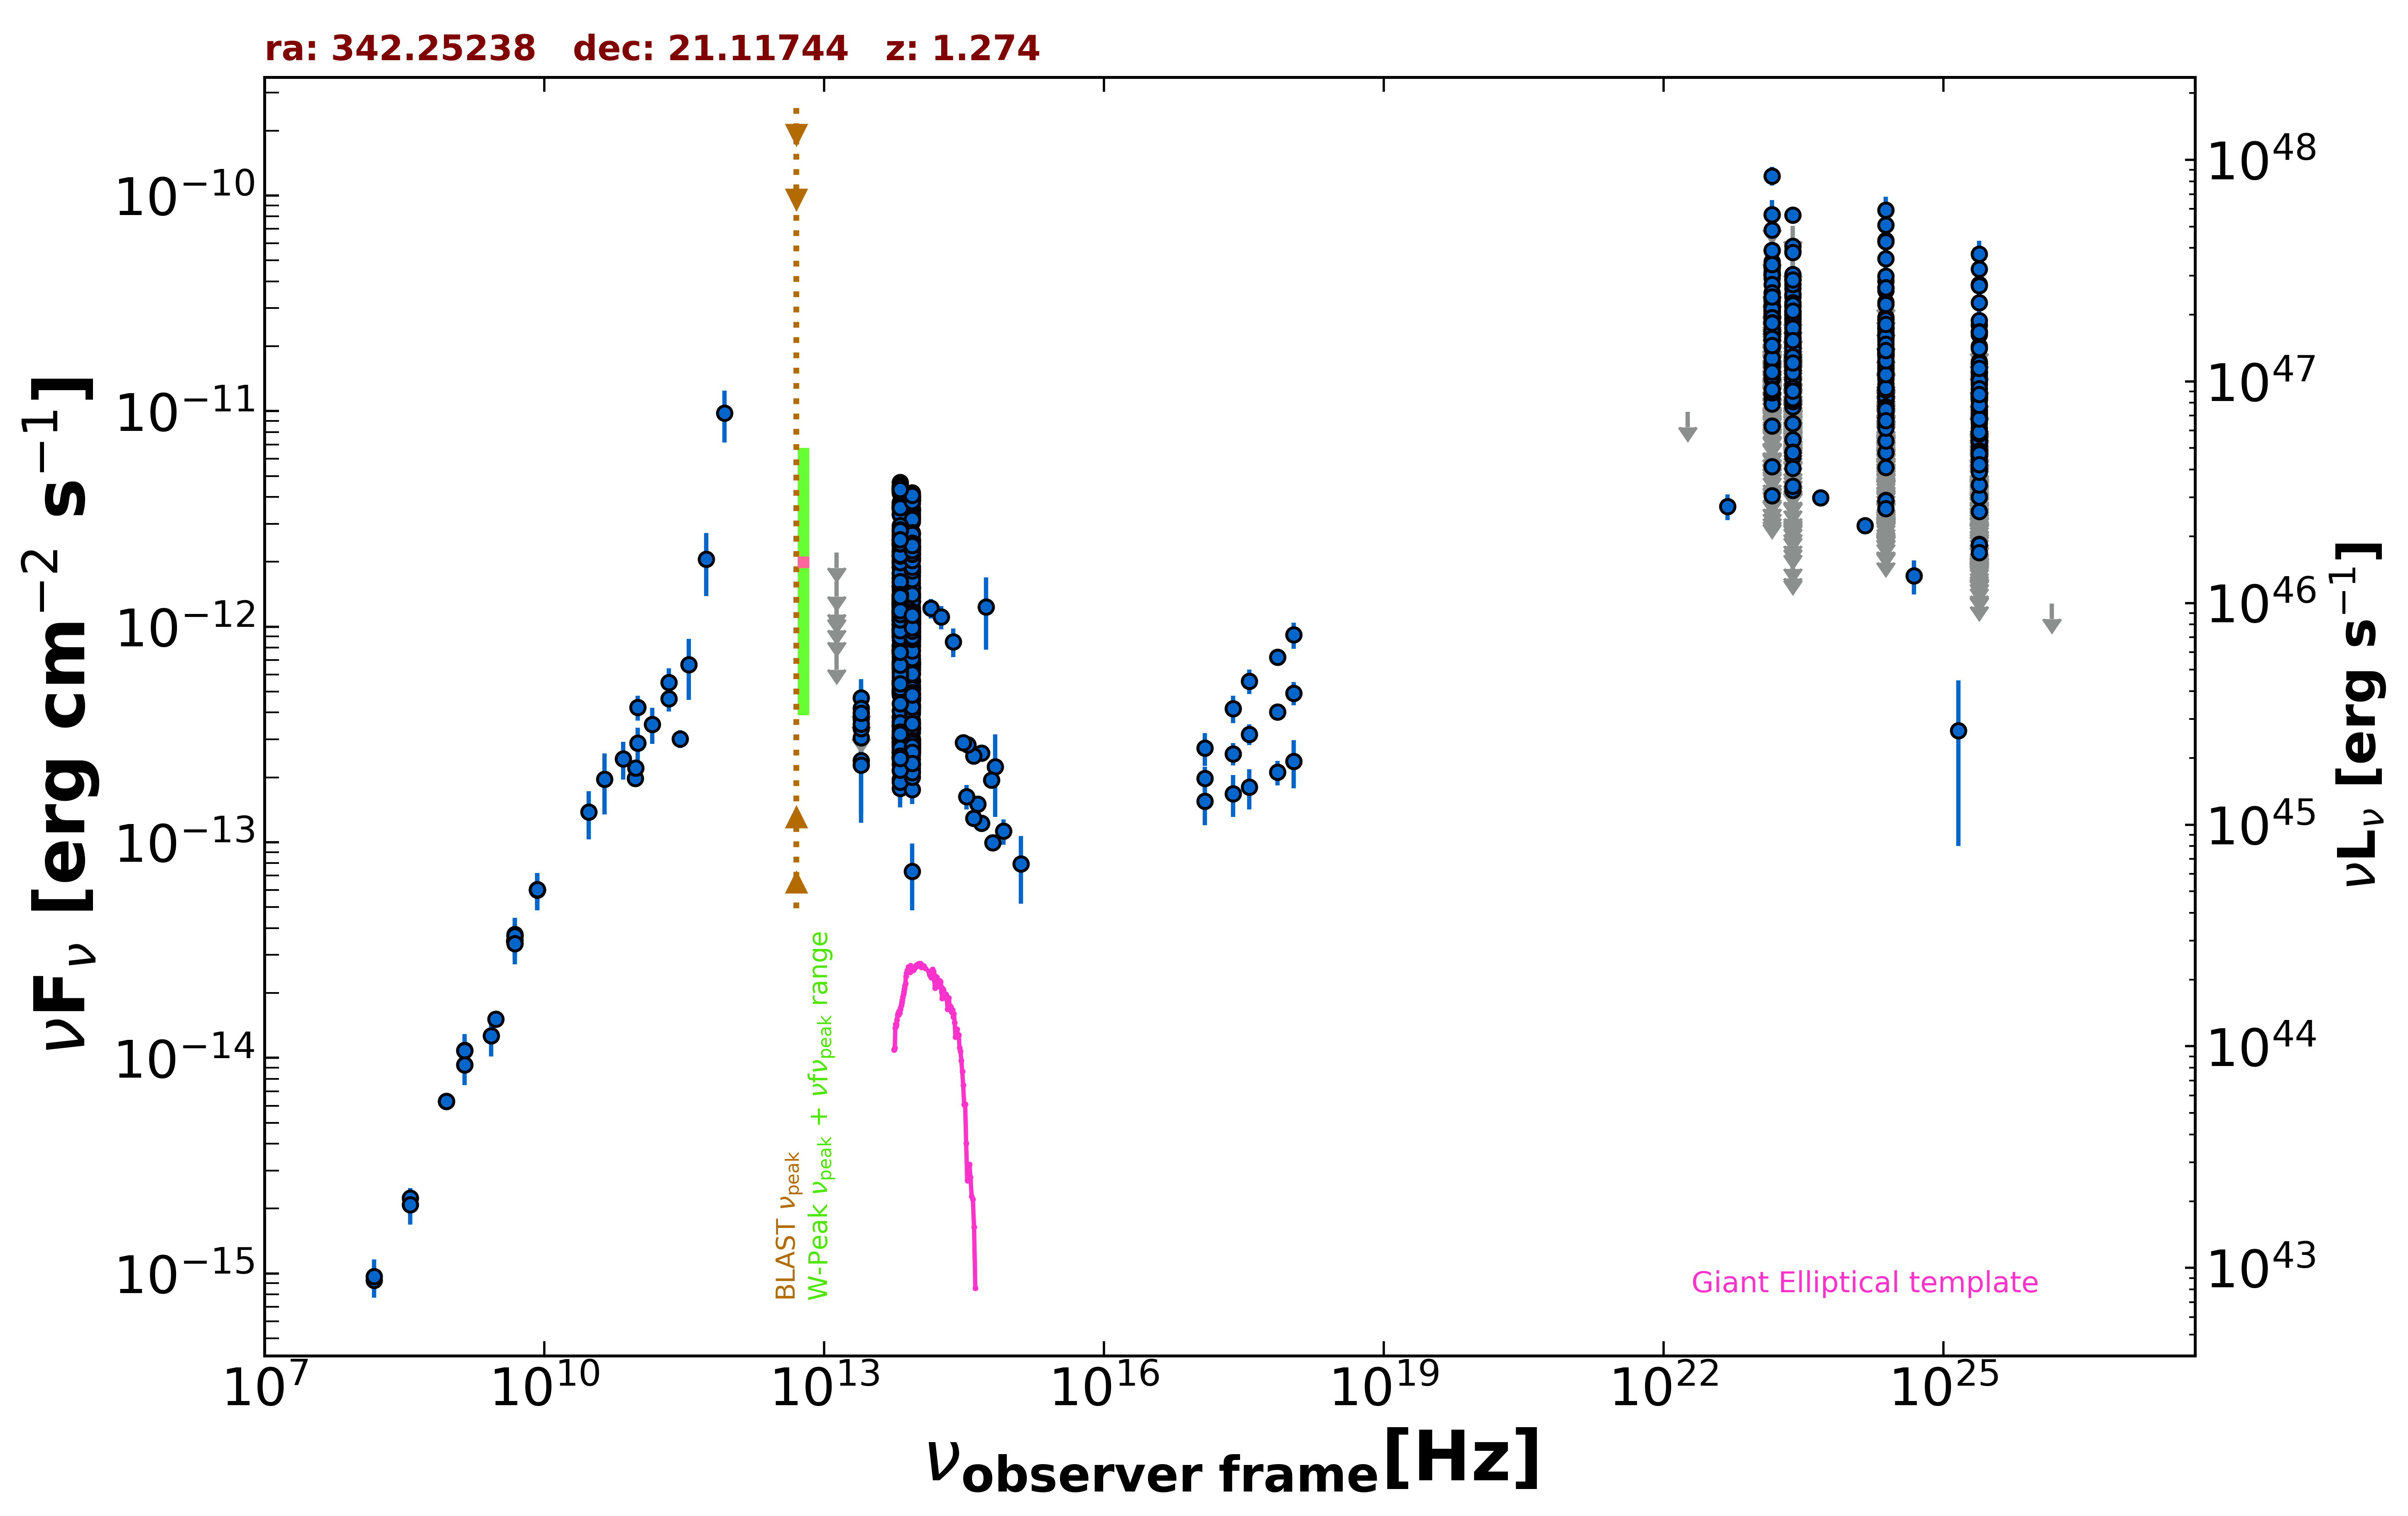

The file beside this chart, header and first rows:
freq., flux, err_flux, MJD_start, MJD_end, flag, catalog, reference
1.400e+09, 1.083e-14, 3.250e-16, 55000, 55000, , NVSS, Condon et al. 1998  AJ  115  1693
8.870e+08, 6.286e-15, 4.445e-16, 55000, 55000, , RACS, Hale et al. 2021  PASA  38  e058
8.870e+08, 6.286e-15, 4.445e-16, 55000, 55000, , RACS, Hale et al. 2021  PASA  38  e058
3.000e+09, 1.515e-14, 3.500e-17, 55000, 55000, , VLASSQL, Gordon et al. 2021  ApJS  255  30
2.418e+17, 2.574e-13, 3.080e-14, 58492, 58659, , 1OUSX, Giommi et al. in preparation
1.209e+17, 1.976e-13, 2.620e-14, 58492, 58659, , 1OUSX, Giommi et al. in preparation
3.627e+17, 3.172e-13, 3.540e-14, 58492, 58659, , 1OUSX, Giommi et al. in preparation
7.253e+17, 4.031e-13, 2.860e-14, 58492, 58659, , 1OUSX, Giommi et al. in preparation
1.088e+18, 4.919e-13, 6.070e-14, 58492, 58659, , 1OUSX, Giommi et al. in preparation
1.500e+08, 9.286e-16, 9.320e-17, 55000, 55000, , TGSS150, Intema et al. 2017  A&A  598  A781
8.400e+09, 6.027e-14, 0.000e+00, 55000, 55000, , CRATES, Healey et al. 2007  ApJS  171  61
4.800e+09, 3.475e-14, 3.070e-15, 55000, 55000, , GB6, Gregory et al. 1996  ApJS  103  427
4.850e+09, 3.686e-14, 0.000e+00, 55000, 55000, , NORTH20, White and Becker  1992  ApJS  79  331
1.400e+09, 9.282e-15, 0.000e+00, 55000, 55000, , NORTH20, White and Becker  1992  ApJS  79  331
3.650e+08, 2.237e-15, 0.000e+00, 55000, 55000, , NORTH20, White and Becker  1992  ApJS  79  331
9.435e+10, 1.981e-13, 9.450e-15, 56010, 56010, , ALMA, Bonato et al. 2019  MNRAS  485  1188
2.850e+11, 3.021e-13, 2.850e-14, 57216, 57216, , ALMA, Bonato et al. 2019  MNRAS  485  1188
9.506e+10, 2.215e-13, 1.900e-14, 57216, 57216, , ALMA, Bonato et al. 2019  MNRAS  485  1188
1.000e+11, 2.884e-13, 5.215e-14, 55000, 55000, , PCCS2100, GHz The Planck Collaboration 2018  A&A  …
2.170e+11, 4.628e-13, 5.820e-14, 55000, 55000, , PCCS2217, GHz The Planck Collaboration 2018  A&A  …
3.000e+10, 1.380e-13, 3.475e-14, 55000, 55000, , PCNT, The Planck Collaboration 2018  A&A  619 …
4.400e+10, 1.960e-13, 6.170e-14, 55000, 55000, , PCNT, The Planck Collaboration 2018  A&A  619 …
7.000e+10, 2.437e-13, 4.830e-14, 55000, 55000, , PCNT, The Planck Collaboration 2018  A&A  619 …
1.000e+11, 4.224e-13, 5.580e-14, 55000, 55000, , PCNT, The Planck Collaboration 2018  A&A  619 …
1.430e+11, 3.528e-13, 6.680e-14, 55000, 55000, , PCNT, The Planck Collaboration 2018  A&A  619 …
2.170e+11, 5.521e-13, 8.720e-14, 55000, 55000, , PCNT, The Planck Collaboration 2018  A&A  619 …
3.530e+11, 6.669e-13, 2.093e-13, 55000, 55000, , PCNT, The Planck Collaboration 2018  A&A  619 …
5.450e+11, 2.054e-12, 6.695e-13, 55000, 55000, , PCNT, The Planck Collaboration 2018  A&A  619 …
8.570e+11, 9.785e-12, 2.634e-12, 55000, 55000, , PCNT, The Planck Collaboration 2018  A&A  619 …
1.389e+14, 1.218e-12, 1.270e-13, 55000, 55000, , 2MASS, Skrutskie et al. 2006  AJ  131  1163
1.804e+14, 1.109e-12, 1.372e-13, 55000, 55000, , 2MASS, Skrutskie et al. 2006  AJ  131  1163
2.427e+14, 8.513e-13, 1.299e-13, 55000, 55000, , 2MASS, Skrutskie et al. 2006  AJ  131  1163
8.817e+13, 4.838e-13, 2.800e-15, 55000, 55000, , UNWISE, Schlafly et al. 2019  ApJS  240  30
6.517e+13, 4.984e-13, 4.100e-15, 55000, 55000, , UNWISE, Schlafly et al. 2019  ApJS  240  30
8.817e+13, 2.606e-13, 8.400e-15, 55000, 55000, , WISE, Wright et al. 2010  AJ  140  1868
6.517e+13, 2.605e-13, 9.400e-15, 55000, 55000, , WISE, Wright et al. 2010  AJ  140  1868
2.498e+13, 3.053e-13, 3.975e-14, 55000, 55000, , WISE, Wright et al. 2010  AJ  140  1868
1.363e+13, 6.309e-13, 1.645e-13, 55000, 55000, , WISE, Wright et al. 2010  AJ  140  1868
8.817e+13, 2.962e-13, 3.750e-14, 56823, 56823, , NEOWISE, Mainzer et al. 2014  ApJ  792  30
6.517e+13, 3.653e-13, 4.280e-14, 56823, 56823, , NEOWISE, Mainzer et al. 2014  ApJ  792  30
8.817e+13, 3.405e-13, 3.205e-14, 56824, 56824, , NEOWISE, Mainzer et al. 2014  ApJ  792  30
6.517e+13, 3.064e-13, 4.160e-14, 56824, 56824, , NEOWISE, Mainzer et al. 2014  ApJ  792  30
8.817e+13, 3.324e-13, 2.575e-14, 56823, 56823, , NEOWISE, Mainzer et al. 2014  ApJ  792  30
6.517e+13, 3.479e-13, 5.340e-14, 56823, 56823, , NEOWISE, Mainzer et al. 2014  ApJ  792  30
8.817e+13, 3.034e-13, 2.550e-14, 56823, 56823, , NEOWISE, Mainzer et al. 2014  ApJ  792  30
6.517e+13, 3.301e-13, 4.610e-14, 56823, 56823, , NEOWISE, Mainzer et al. 2014  ApJ  792  30
8.817e+13, 3.949e-13, 2.875e-14, 56823, 56823, , NEOWISE, Mainzer et al. 2014  ApJ  792  30
6.517e+13, 3.409e-13, 4.505e-14, 56823, 56823, , NEOWISE, Mainzer et al. 2014  ApJ  792  30
8.817e+13, 2.906e-13, 2.980e-14, 56823, 56823, , NEOWISE, Mainzer et al. 2014  ApJ  792  30
6.517e+13, 3.790e-13, 4.935e-14, 56823, 56823, , NEOWISE, Mainzer et al. 2014  ApJ  792  30
8.817e+13, 4.123e-13, 3.460e-14, 56823, 56823, , NEOWISE, Mainzer et al. 2014  ApJ  792  30
6.517e+13, 3.476e-13, 4.980e-14, 56823, 56823, , NEOWISE, Mainzer et al. 2014  ApJ  792  30
8.817e+13, 3.352e-13, 2.720e-14, 56823, 56823, , NEOWISE, Mainzer et al. 2014  ApJ  792  30
6.517e+13, 3.811e-13, 4.190e-14, 56823, 56823, , NEOWISE, Mainzer et al. 2014  ApJ  792  30
8.817e+13, 3.605e-13, 3.460e-14, 56824, 56824, , NEOWISE, Mainzer et al. 2014  ApJ  792  30
6.517e+13, 3.147e-13, 4.710e-14, 56824, 56824, , NEOWISE, Mainzer et al. 2014  ApJ  792  30
8.817e+13, 3.474e-13, 2.915e-14, 56823, 56823, , NEOWISE, Mainzer et al. 2014  ApJ  792  30
6.517e+13, 3.511e-13, 4.085e-14, 56823, 56823, , NEOWISE, Mainzer et al. 2014  ApJ  792  30
8.817e+13, 3.675e-13, 2.745e-14, 56823, 56823, , NEOWISE, Mainzer et al. 2014  ApJ  792  30
6.517e+13, 4.080e-13, 4.745e-14, 56823, 56823, , NEOWISE, Mainzer et al. 2014  ApJ  792  30
... 1,475 more rows
